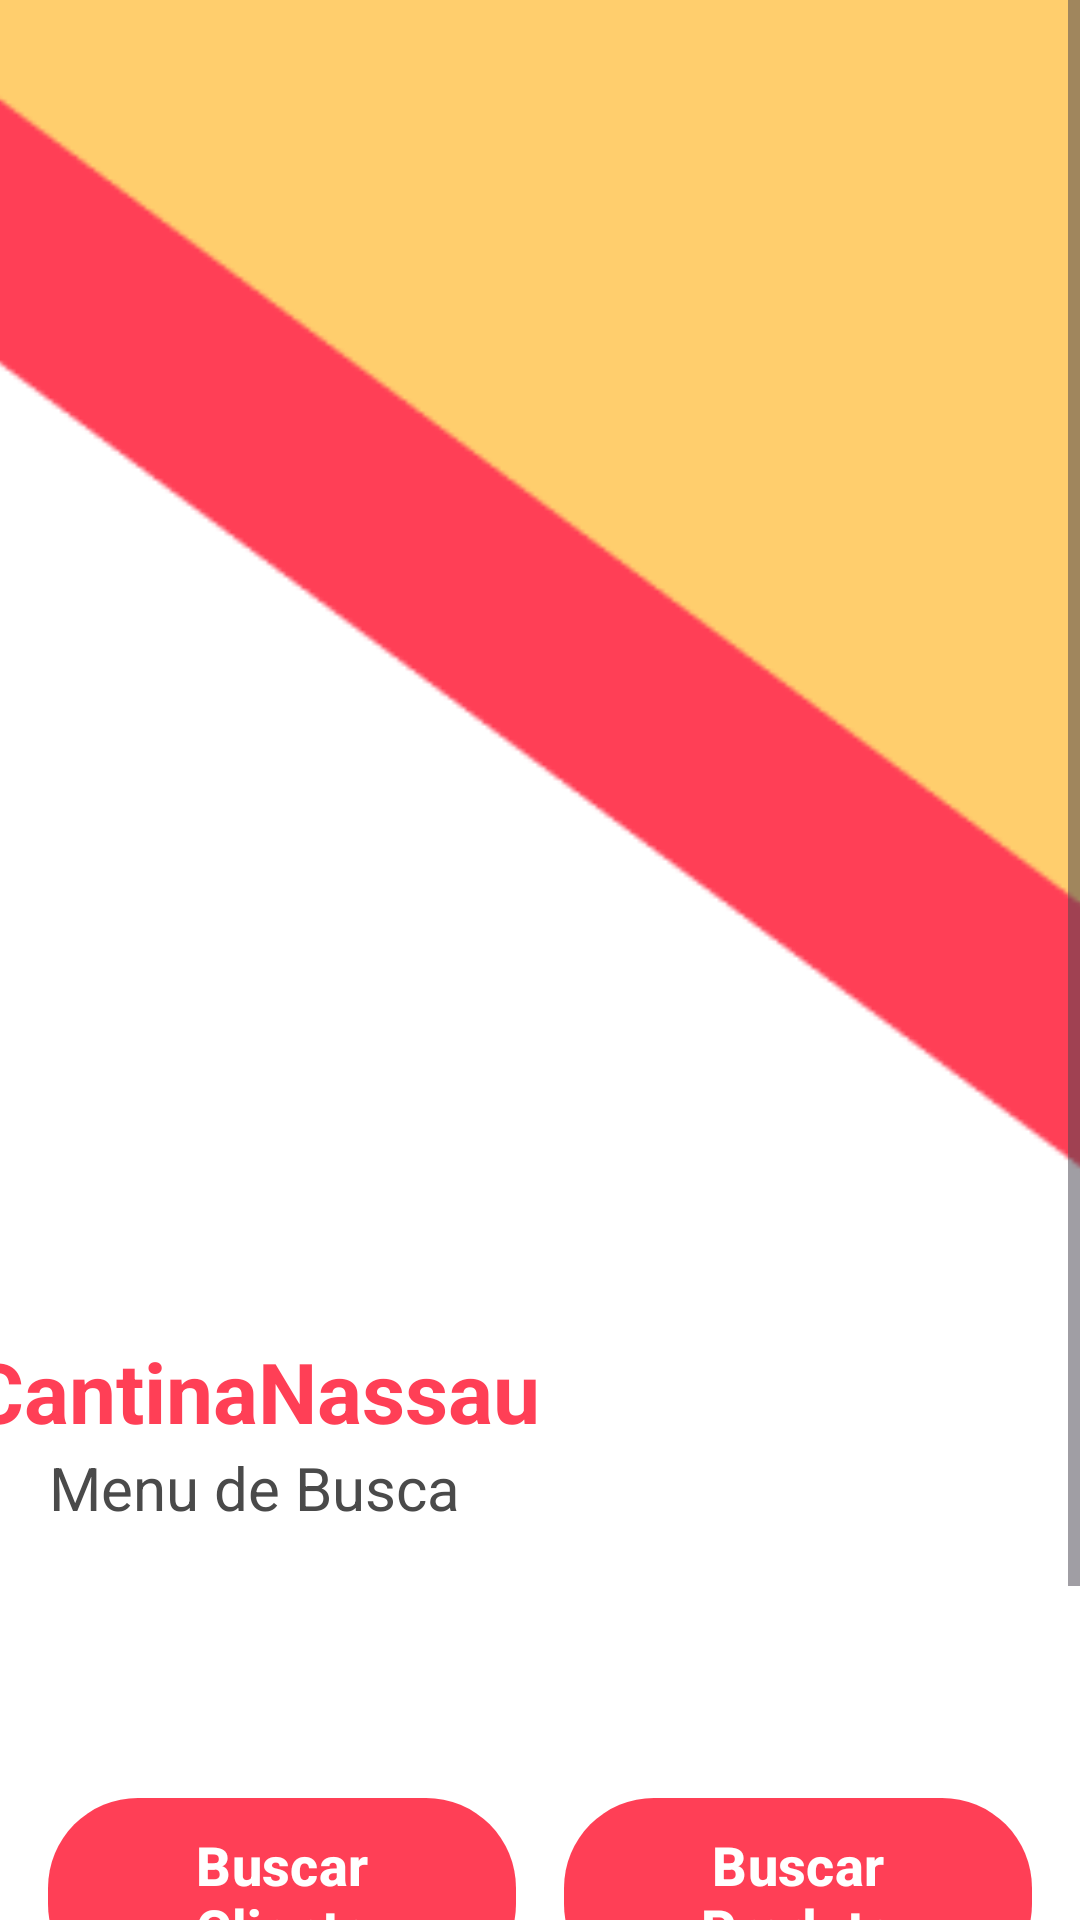

Android layout source for this screen:
<!-- AndroidManifest.xml: application theme Theme.CantinaNassau -->
<!-- res/layout/menu_buscar.xml -->
<?xml version="1.0" encoding="utf-8"?>
<LinearLayout
    xmlns:android="http://schemas.android.com/apk/res/android"
    xmlns:app="http://schemas.android.com/apk/res-auto"
    xmlns:tools="http://schemas.android.com/tools"
    android:layout_width="match_parent"
    android:layout_height="match_parent"
    android:orientation="vertical"
    android:background="#FFFFFF"
    tools:context=".activity.MainActivity">

    
    <ScrollView
        android:layout_width="match_parent"
        android:layout_height="match_parent"
        android:fillViewport="true">

        <LinearLayout
            android:layout_width="match_parent"
            android:layout_height="wrap_content"
            android:orientation="vertical">

            
            <ImageView
                android:id="@+id/imageLogo"
                android:layout_width="506dp"
                android:layout_height="463dp"
                android:layout_marginBottom="32dp"
                android:scaleType="fitCenter"
                android:src="@drawable/logo"
                android:translationX="-50dp"
                android:translationY="-35dp" />

            
            <TextView
                android:id="@+id/textViewTitle"
                android:layout_width="wrap_content"
                android:layout_height="wrap_content"
                android:layout_gravity="center"
                android:text="CantinaNassau"
                android:textColor="#FF3F56"
                android:textSize="28sp"
                android:textStyle="bold"
                android:translationX="-95dp"
                android:translationY="-50dp" />

            
            <TextView
                android:id="@+id/textViewSubtitle"
                android:layout_width="wrap_content"
                android:layout_height="wrap_content"
                android:layout_gravity="center"
                android:layout_marginBottom="40dp"
                android:text="Menu de Busca"
                android:textColor="#4A4A4A"
                android:textSize="20sp"
                android:translationX="-95dp"
                android:translationY="-50dp" />

            
            <LinearLayout
                android:layout_width="match_parent"
                android:layout_height="wrap_content"
                android:orientation="horizontal"
                android:layout_marginHorizontal="16dp"
                android:layout_marginBottom="16dp">

                <com.google.android.material.button.MaterialButton
                    android:id="@+id/buttonBuscarCliente"
                    android:layout_width="0dp"
                    android:layout_height="wrap_content"
                    android:layout_marginEnd="8dp"
                    android:layout_weight="1"
                    android:background="@drawable/button_bg"
                    android:text="Buscar Cliente"
                    android:textColor="#FFFFFF"
                    app:backgroundTint="#FF3F56"
                    app:rippleColor="#2D3748"
                    android:textColorLink="#F44336"
                    android:textSize="18sp"
                    android:textStyle="bold" />

                <com.google.android.material.button.MaterialButton
                    android:id="@+id/buttonBuscarProduto"
                    android:layout_width="0dp"
                    android:layout_height="wrap_content"
                    android:layout_weight="1"
                    android:background="@drawable/button_bg"
                    android:text="Buscar Produto"
                    android:textColor="#FFFFFF"
                    android:textStyle="bold"
                    app:backgroundTint="#FF3F56"
                    app:rippleColor="#2D3748"
                    android:textSize="18sp"
                    android:layout_marginStart="8dp"/>
            </LinearLayout>

            
            <com.google.android.material.button.MaterialButton
                android:id="@+id/buttonHistoricoVendas"
                android:layout_width="match_parent"
                android:layout_height="wrap_content"
                android:layout_marginHorizontal="16dp"
                android:layout_marginBottom="46dp"
                android:background="@drawable/button_bg"
                app:backgroundTint="#FF3F56"
                app:rippleColor="#2D3748"
                android:text="Histórico de Vendas"
                android:textSize="18sp"
                android:textColor="#FFFFFF"
                android:textStyle="bold"/>
        </LinearLayout>
    </ScrollView>
</LinearLayout>
<!-- resources referenced by this layout -->
<resources>
  <!-- drawable button_bg (drawable) -->
  <?xml version="1.0" encoding="UTF-8"?>
  <shape
      xmlns:android="http://schemas.android.com/apk/res/android">
      <solid
          android:color="#FF3F56"
          />
      <corners
          android:radius="30dp"
          />
  </shape>
  <!-- drawable logo: png bitmap (drawable, 5055 bytes) -->
  <style name="Theme.CantinaNassau" parent="Base.Theme.CantinaNassau" />
  <style name="Base.Theme.CantinaNassau" parent="Theme.Material3.DayNight.NoActionBar">
          
          
      </style>
</resources>
